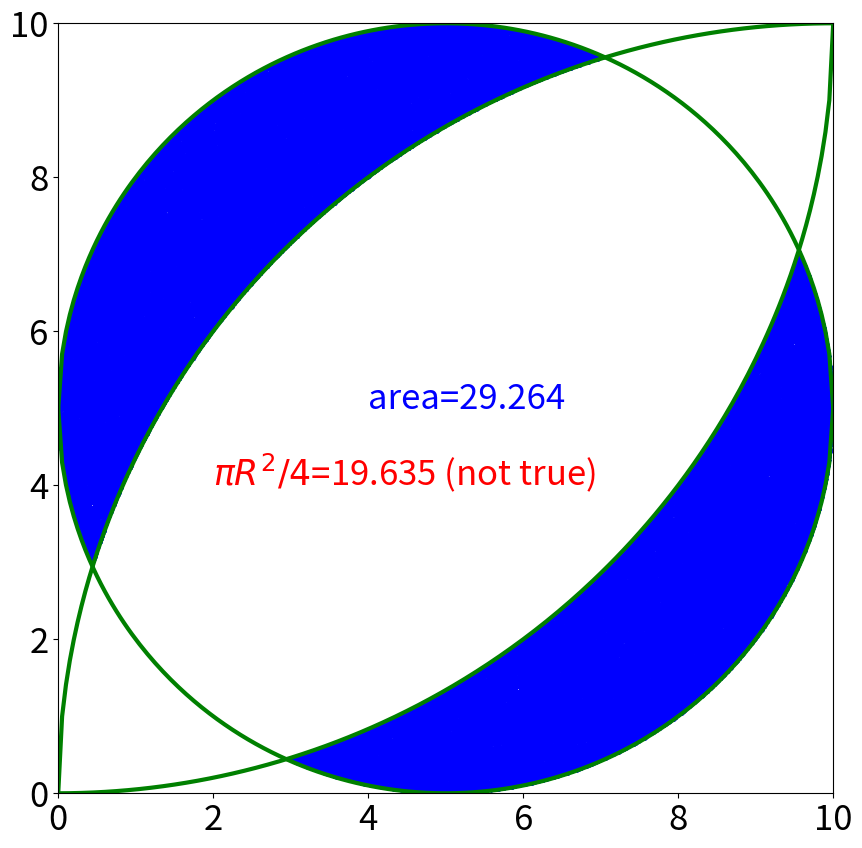

Recreate this plot in Python.
import numpy as np
import matplotlib.pyplot as plt

def f1(x):
    """up small circle"""
    return (5**2.0-(x-5.0)**2.0)**0.5+5.0

def f2(x):
    """down small circle"""
    return -(5**2.0-(x-5.0)**2.0)**0.5+5.0

def f3(x):
    """up big circle"""
    return (10**2.0-(x-10.0)**2.0)**0.5

def f4(x):
    """down big circle"""
    return -(10**2.0-x**2.0)**0.5+10

x=np.linspace(0,10,201)

goodpoints_x = []
goodpoints_y = []
npoints = 1000000
d_x = np.random.uniform(0,10,npoints)
d_y = np.random.uniform(0,10,npoints)

for i in range(npoints):
    if ((f1(d_x[i]) > d_y[i] 
        and f2(d_x[i]) < d_y[i] 
        and f3(d_x[i]) < d_y[i]) or 
        (f2(d_x[i]) < d_y[i]
        and f4(d_x[i]) > d_y[i]
        and f1(d_x[i]) > d_y[i])):
        goodpoints_x.append(d_x[i])
        goodpoints_y.append(d_y[i])
'''
for i in range(npoints):
    if (f1(d_x[i]) > d_y[i] 
        and f2(d_x[i]) < d_y[i]):
        goodpoints_x.append(d_x[i])
        goodpoints_y.append(d_y[i])
'''

area=100.0*(len(goodpoints_x)/len(d_x))
print('my evaluated area=',area)

print('your wild guess=',25.0*np.pi/4)



fig = plt.figure(figsize=(10,10))
plt.plot(x,f1(x),color='green',lw=3,zorder=2)
plt.plot(x,f2(x),color='green',lw=3,zorder=2)
plt.plot(x,f3(x),color='green',lw=3,zorder=2)
plt.plot(x,f4(x),color='green',lw=3,zorder=2)
plt.scatter(goodpoints_x,goodpoints_y,color='blue',s=1)
plt.xlim([0,10])
plt.ylim([0,10])
plt.tick_params(labelsize=25)
plt.text(4,5,'area='+str(round(area,3)),fontsize=25,color='blue')
plt.text(2,4,'${{\pi R^2}/ 4}$='+str(round(25.0*np.pi/4,4))+' (not true)',fontsize=25,color='red')
plt.savefig('./find_area_solution.png')
